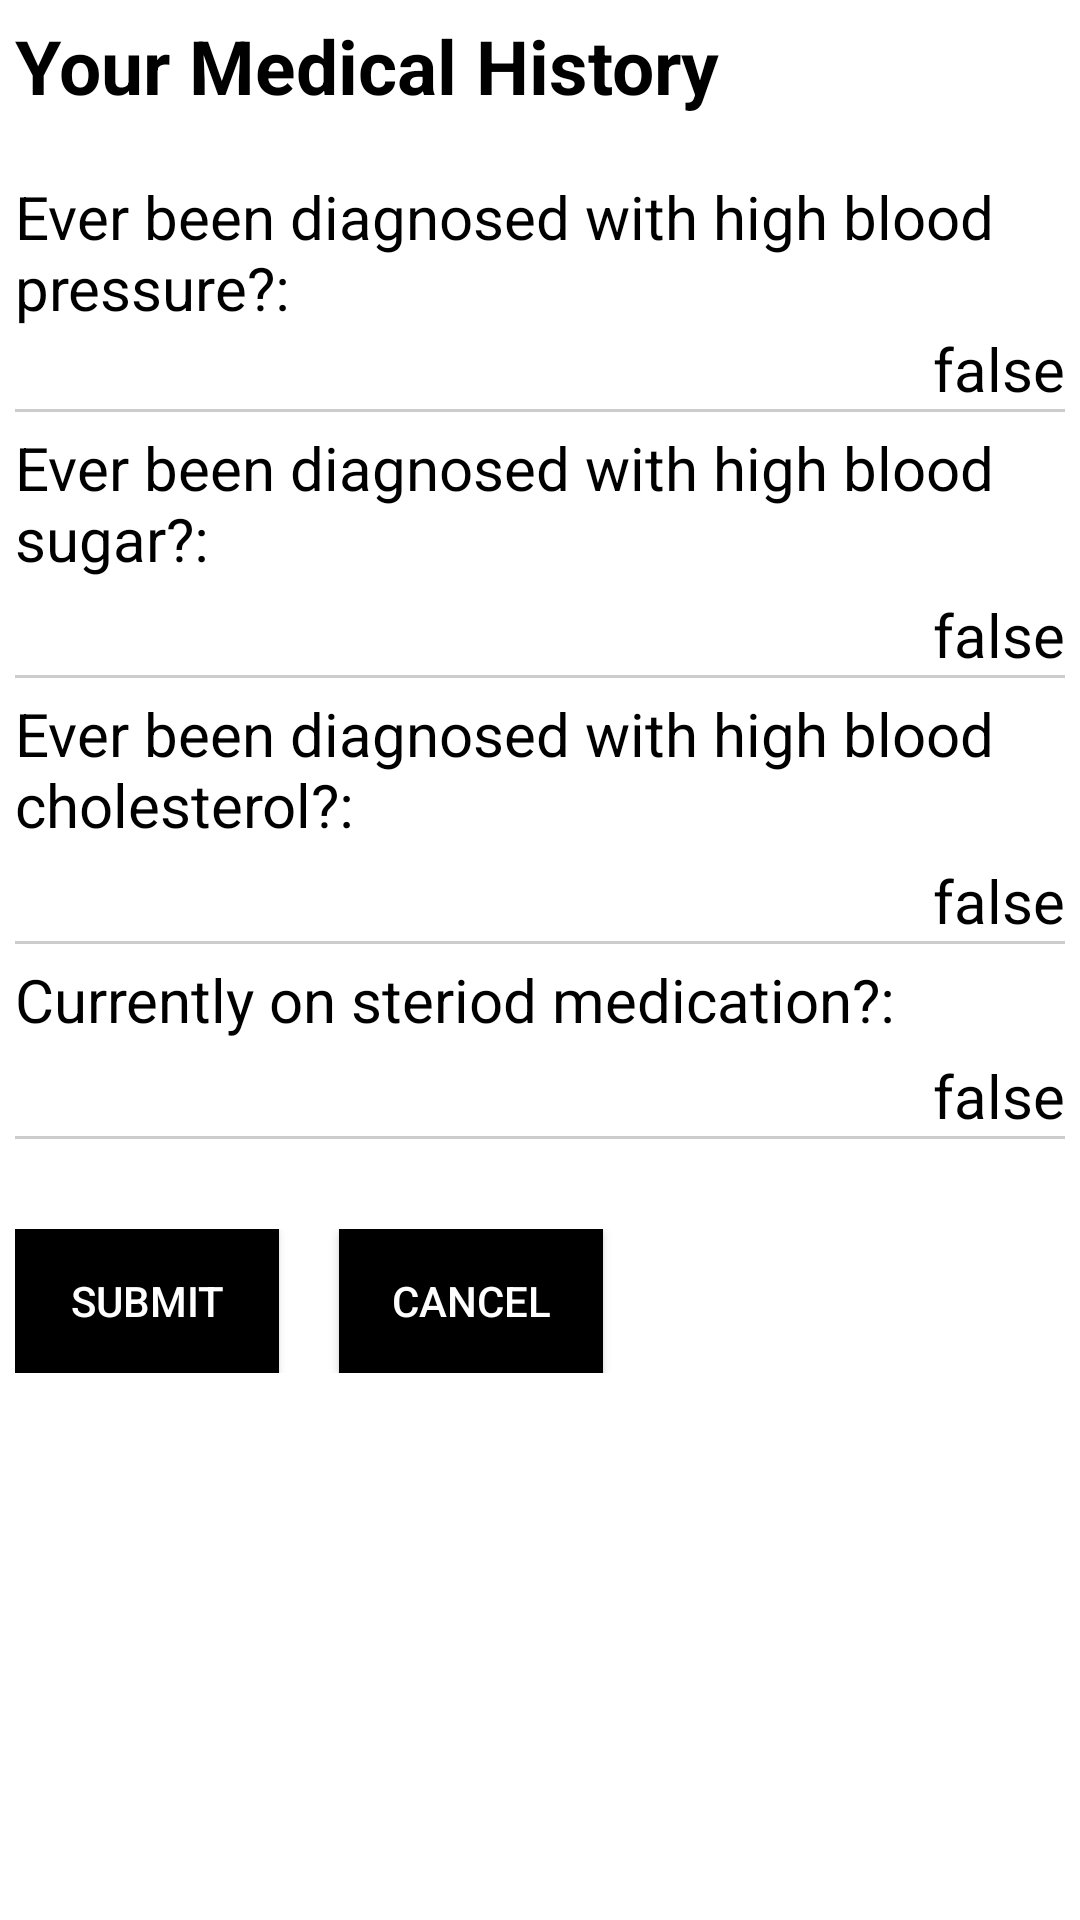

Write the Android layout XML for this screen, with the resource values it uses.
<!-- AndroidManifest.xml: application theme AppTheme -->
<!-- res/layout/activity_preview_medical.xml -->
<LinearLayout xmlns:android="http://schemas.android.com/apk/res/android"
    android:layout_width="match_parent"
    android:layout_height="match_parent"
    android:padding="@dimen/fivedp"
    android:background="@color/white"
    android:orientation="vertical">

    <LinearLayout
        android:layout_width="match_parent"
        android:layout_height="wrap_content"
        android:orientation="horizontal">
        <TextView
            android:layout_width="match_parent"
            android:layout_height="wrap_content"
            android:text="@string/title5"
            android:textColor="@color/black"
            android:textSize="@dimen/twentyfive_sp"
            android:layout_gravity="center_horizontal"/>
    </LinearLayout>

    <View
        android:layout_width="match_parent"
        android:layout_height="@dimen/twenty_dp"/>

    <RelativeLayout
        android:layout_width="match_parent"
        android:layout_height="wrap_content">

        <TextView
            android:id="@+id/question1"
            android:text="@string/answer1_medical"
            android:textSize="@dimen/twenty_sp"
            android:textColor="@color/black"
            android:layout_width="wrap_content"
            android:layout_height="wrap_content"/>

        <TextView
            android:id="@+id/answer1_medical"
            android:text="@string/answer"
            android:textSize="@dimen/twenty_sp"
            android:textColor="@color/black"
            android:layout_width="wrap_content"
            android:layout_height="wrap_content"
            android:layout_below="@+id/question1"
            android:layout_alignParentRight="true"/>
    </RelativeLayout>
    <View
        android:layout_width="match_parent"
        android:layout_height="@dimen/one_dp"
        android:background="@color/grey"/>

    <RelativeLayout
        android:layout_width="match_parent"
        android:layout_height="wrap_content">

        <TextView
            android:id="@+id/question2"
            android:text="@string/answer2_medical"
            android:textSize="@dimen/twenty_sp"
            android:textColor="@color/black"
            android:layout_width="wrap_content"
            android:layout_height="wrap_content"
            android:layout_marginTop="@dimen/fivedp"/>

        <TextView
            android:id="@+id/answer2_medical"
            android:text="@string/answer"
            android:textSize="@dimen/twenty_sp"
            android:textColor="@color/black"
            android:layout_width="wrap_content"
            android:layout_height="wrap_content"
            android:layout_marginTop="@dimen/fivedp"
            android:layout_below="@+id/question2"
            android:layout_alignParentRight="true"/>
    </RelativeLayout>

    <View
        android:layout_width="match_parent"
        android:layout_height="@dimen/one_dp"
        android:background="@color/grey"/>

    <RelativeLayout
        android:layout_width="match_parent"
        android:layout_height="wrap_content">

        <TextView
            android:id="@+id/question3"
            android:text="@string/answer3_medical"
            android:textSize="@dimen/twenty_sp"
            android:textColor="@color/black"
            android:layout_width="wrap_content"
            android:layout_height="wrap_content"
            android:layout_marginTop="@dimen/fivedp"/>

        <TextView
            android:id="@+id/answer3_medical"
            android:text="@string/answer"
            android:textSize="@dimen/twenty_sp"
            android:textColor="@color/black"
            android:layout_width="wrap_content"
            android:layout_height="wrap_content"
            android:layout_marginTop="@dimen/fivedp"
            android:layout_below="@+id/question3"
            android:layout_alignParentRight="true"/>
    </RelativeLayout>

    <View
        android:layout_width="match_parent"
        android:layout_height="@dimen/one_dp"
        android:background="@color/grey"/>

    <RelativeLayout
        android:layout_width="match_parent"
        android:layout_height="wrap_content">

        <TextView
            android:id="@+id/question4"
            android:text="@string/answer4_medical"
            android:textSize="@dimen/twenty_sp"
            android:textColor="@color/black"
            android:layout_width="wrap_content"
            android:layout_height="wrap_content"
            android:layout_marginTop="@dimen/fivedp"/>

        <TextView
            android:id="@+id/answer4_medical"
            android:text="@string/answer"
            android:textSize="@dimen/twenty_sp"
            android:textColor="@color/black"
            android:layout_width="wrap_content"
            android:layout_height="wrap_content"
            android:layout_marginTop="@dimen/fivedp"
            android:layout_below="@+id/question4"
            android:layout_alignParentRight="true"/>
    </RelativeLayout>

    <View
        android:layout_width="match_parent"
        android:layout_height="@dimen/one_dp"
        android:background="@color/grey"/>

    <View
        android:layout_width="match_parent"
        android:layout_height="@dimen/thirty_dp"/>

    <LinearLayout
        android:layout_width="match_parent"
        android:layout_height="wrap_content"
        android:orientation="horizontal">

        <Button
            android:id="@+id/submit"
            android:layout_width="wrap_content"
            android:layout_height="wrap_content"
            android:text="@string/submit"
            android:layout_gravity="center_vertical"
            android:background="@color/black"
            android:textColor="@color/white"
            android:layout_marginRight="@dimen/twenty_dp"/>

        <Button
            android:id="@+id/cancel"
            android:layout_width="wrap_content"
            android:layout_height="wrap_content"
            android:text="@string/cancel"
            android:layout_gravity="center_vertical"
            android:background="@color/black"
            android:textColor="@color/white"/>

    </LinearLayout>

</LinearLayout>
<!-- resources referenced by this layout -->
<resources>
  <color name="black">#000</color>
  <color name="grey">#ccc</color>
  <color name="white">#fff</color>
  <dimen name="fivedp">5dp</dimen>
  <dimen name="one_dp">1dp</dimen>
  <dimen name="thirty_dp">30dp</dimen>
  <dimen name="twenty_dp">20dp</dimen>
  <dimen name="twenty_sp">20sp</dimen>
  <dimen name="twentyfive_sp">25sp</dimen>
  <string name="answer">false</string>
  <string name="answer1_medical">Ever been diagnosed with high blood pressure?:</string>
  <string name="answer2_medical">Ever been diagnosed with high blood sugar?:</string>
  <string name="answer3_medical">Ever been diagnosed with high blood cholesterol?:</string>
  <string name="answer4_medical">Currently on steriod medication?:</string>
  <string name="cancel">Cancel</string>
  <string name="submit">Submit</string>
  <string name="title5"><b>Your Medical History</b></string>
  <style name="AppTheme" parent="Theme.AppCompat.Light.DarkActionBar">
          
      </style>
</resources>
